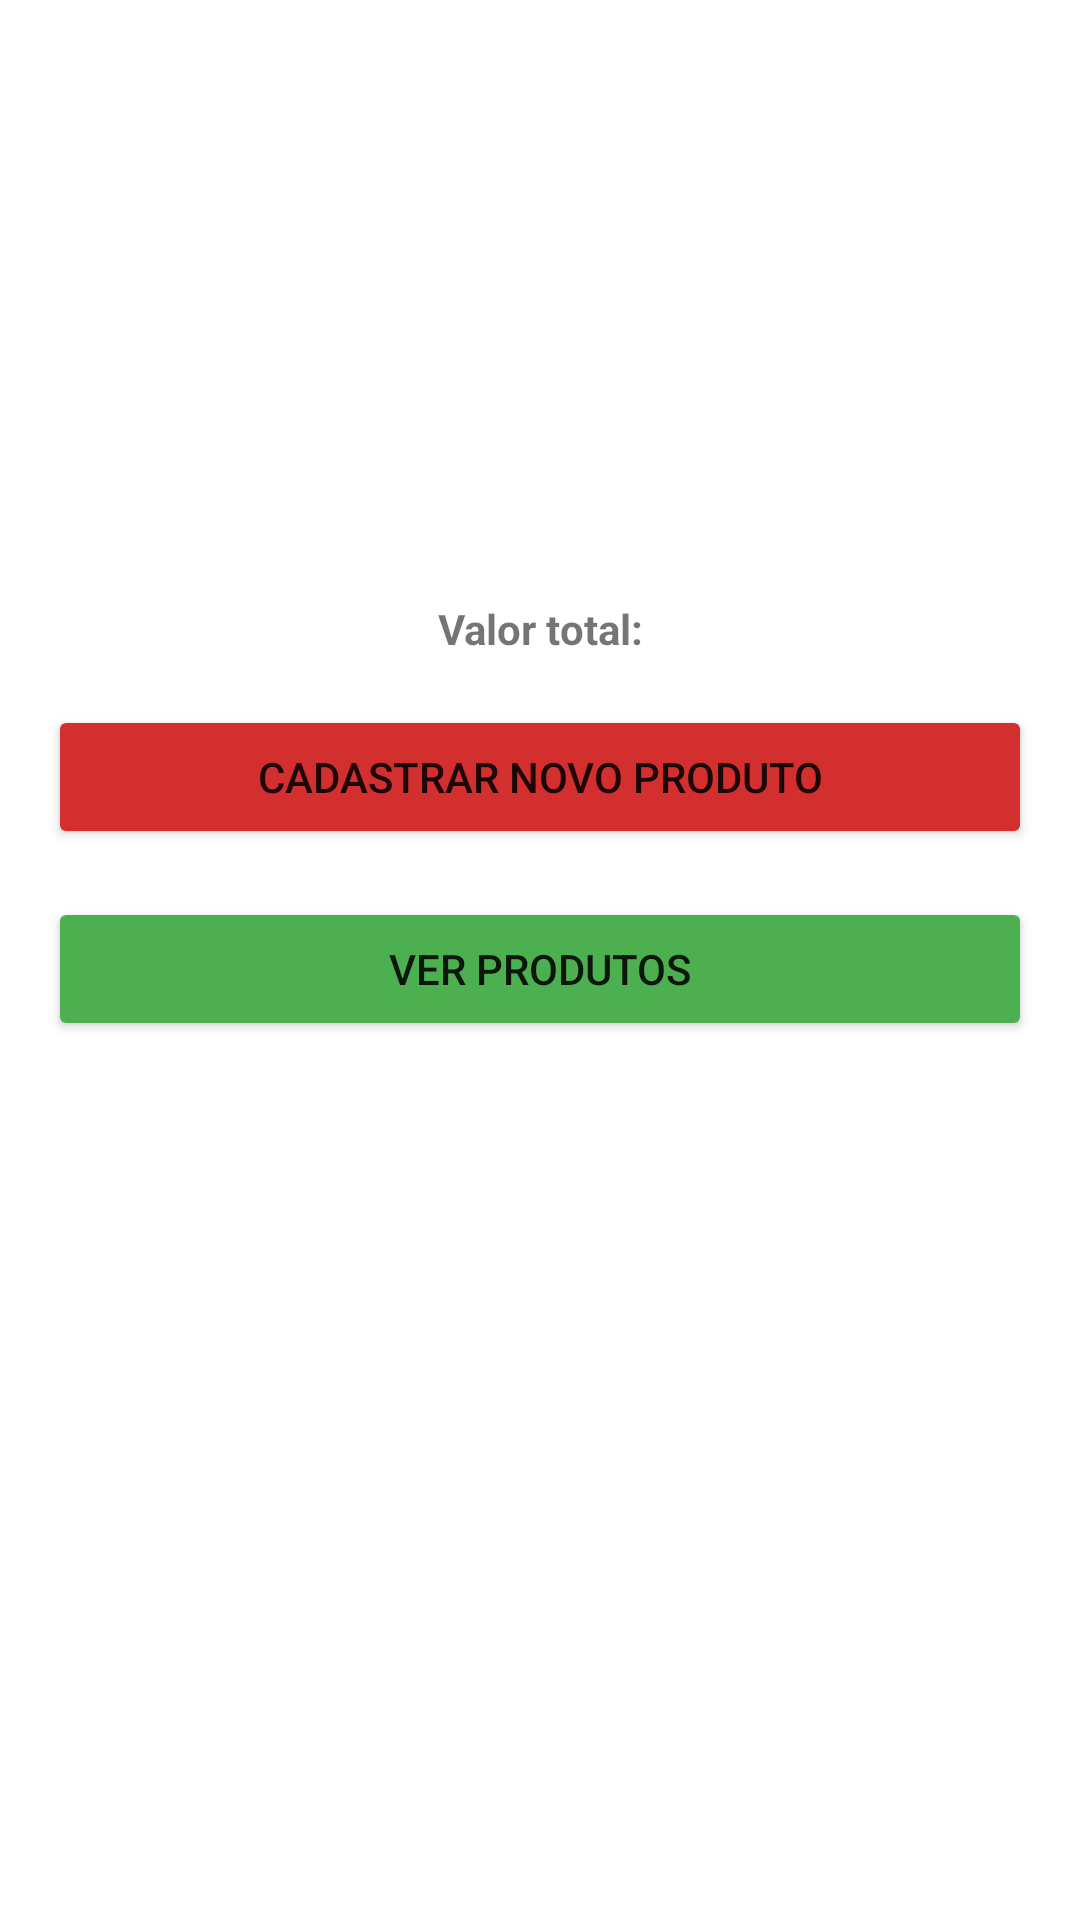

Reconstruct the res/layout file that produces this screen, plus the resources it refers to.
<!-- AndroidManifest.xml: application theme Theme.DesafioAndroid -->
<!-- res/layout/fragment_valor_total.xml -->
<?xml version="1.0" encoding="utf-8"?>
<androidx.constraintlayout.widget.ConstraintLayout xmlns:android="http://schemas.android.com/apk/res/android"
    xmlns:app="http://schemas.android.com/apk/res-auto"
    xmlns:tools="http://schemas.android.com/tools"
    android:layout_width="match_parent"
    android:layout_height="match_parent"
    tools:context=".produto.Fragment.ValorTotal.ValorTotalFragment">

    <ImageView
        android:id="@+id/imageView4"
        android:layout_width="@dimen/tamanho_imagem_80"
        android:layout_height="@dimen/tamanho_imagem_80"
        android:layout_marginTop="104dp"
        android:src="@drawable/carrinho"
        app:layout_constraintEnd_toEndOf="parent"
        app:layout_constraintHorizontal_bias="0.498"
        app:layout_constraintStart_toStartOf="parent"
        app:layout_constraintTop_toTopOf="parent" />

    <TextView
        android:id="@+id/tvTotal"
        android:layout_width="wrap_content"
        android:layout_height="wrap_content"
        android:layout_margin="@dimen/margin_16"
        android:text="Valor total:"
        android:gravity="center"
        android:textStyle="bold"
        android:textSize="@dimen/size_14"
        app:layout_constraintEnd_toEndOf="parent"
        app:layout_constraintStart_toStartOf="parent"
        app:layout_constraintTop_toBottomOf="@+id/imageView4" />

    <Button
        android:id="@+id/bAdicionarProduto"
        android:layout_width="0dp"
        android:layout_height="wrap_content"
        android:layout_margin="@dimen/size_16"
        android:layout_marginTop="60dp"
        android:backgroundTint="@color/terceira"
        android:text="@string/text_cadastrar_produto"
        app:layout_constraintEnd_toEndOf="parent"
        app:layout_constraintHorizontal_bias="1.0"
        app:layout_constraintStart_toStartOf="parent"
        app:layout_constraintTop_toBottomOf="@+id/tvTotal" />

    <Button
        android:id="@+id/bVerProduto"
        android:layout_width="0dp"
        android:layout_height="wrap_content"
        android:layout_marginTop="@dimen/margin_16"
        android:text="@string/text_Ver_produto"
        android:backgroundTint="@color/quarta"
        app:layout_constraintEnd_toEndOf="@+id/bAdicionarProduto"
        app:layout_constraintStart_toStartOf="@+id/bAdicionarProduto"
        app:layout_constraintTop_toBottomOf="@+id/bAdicionarProduto" />

</androidx.constraintlayout.widget.ConstraintLayout>
<!-- resources referenced by this layout -->
<resources>
  <color name="quarta">#4CAF50</color>
  <color name="terceira">#D32F2F</color>
  <dimen name="margin_16">16dp</dimen>
  <dimen name="size_14">14sp</dimen>
  <dimen name="size_16">16sp</dimen>
  <dimen name="tamanho_imagem_80">80dp</dimen>
  <string name="text_Ver_produto">VER PRODUTOS</string>
  <string name="text_cadastrar_produto">CADASTRAR NOVO PRODUTO</string>
  <style name="Theme.DesafioAndroid" parent="Theme.MaterialComponents.DayNight.DarkActionBar">
          
          <item name="colorPrimary">@color/segunda</item>
          <item name="colorPrimaryVariant">@color/primeira</item>
          <item name="colorOnPrimary">@color/white</item>
          
          <item name="colorSecondary">@color/teal_200</item>
          <item name="colorSecondaryVariant">@color/teal_700</item>
          <item name="colorOnSecondary">@color/black</item>
          
          <item name="android:statusBarColor" tools:targetApi="l">?attr/colorPrimaryVariant</item>
          
      </style>
  <color name="segunda">#3F51B5</color>
  <color name="primeira">#002984</color>
  <color name="white">#FFFFFFFF</color>
  <color name="teal_200">#FF03DAC5</color>
  <color name="teal_700">#FF018786</color>
  <color name="black">#FF000000</color>
</resources>
